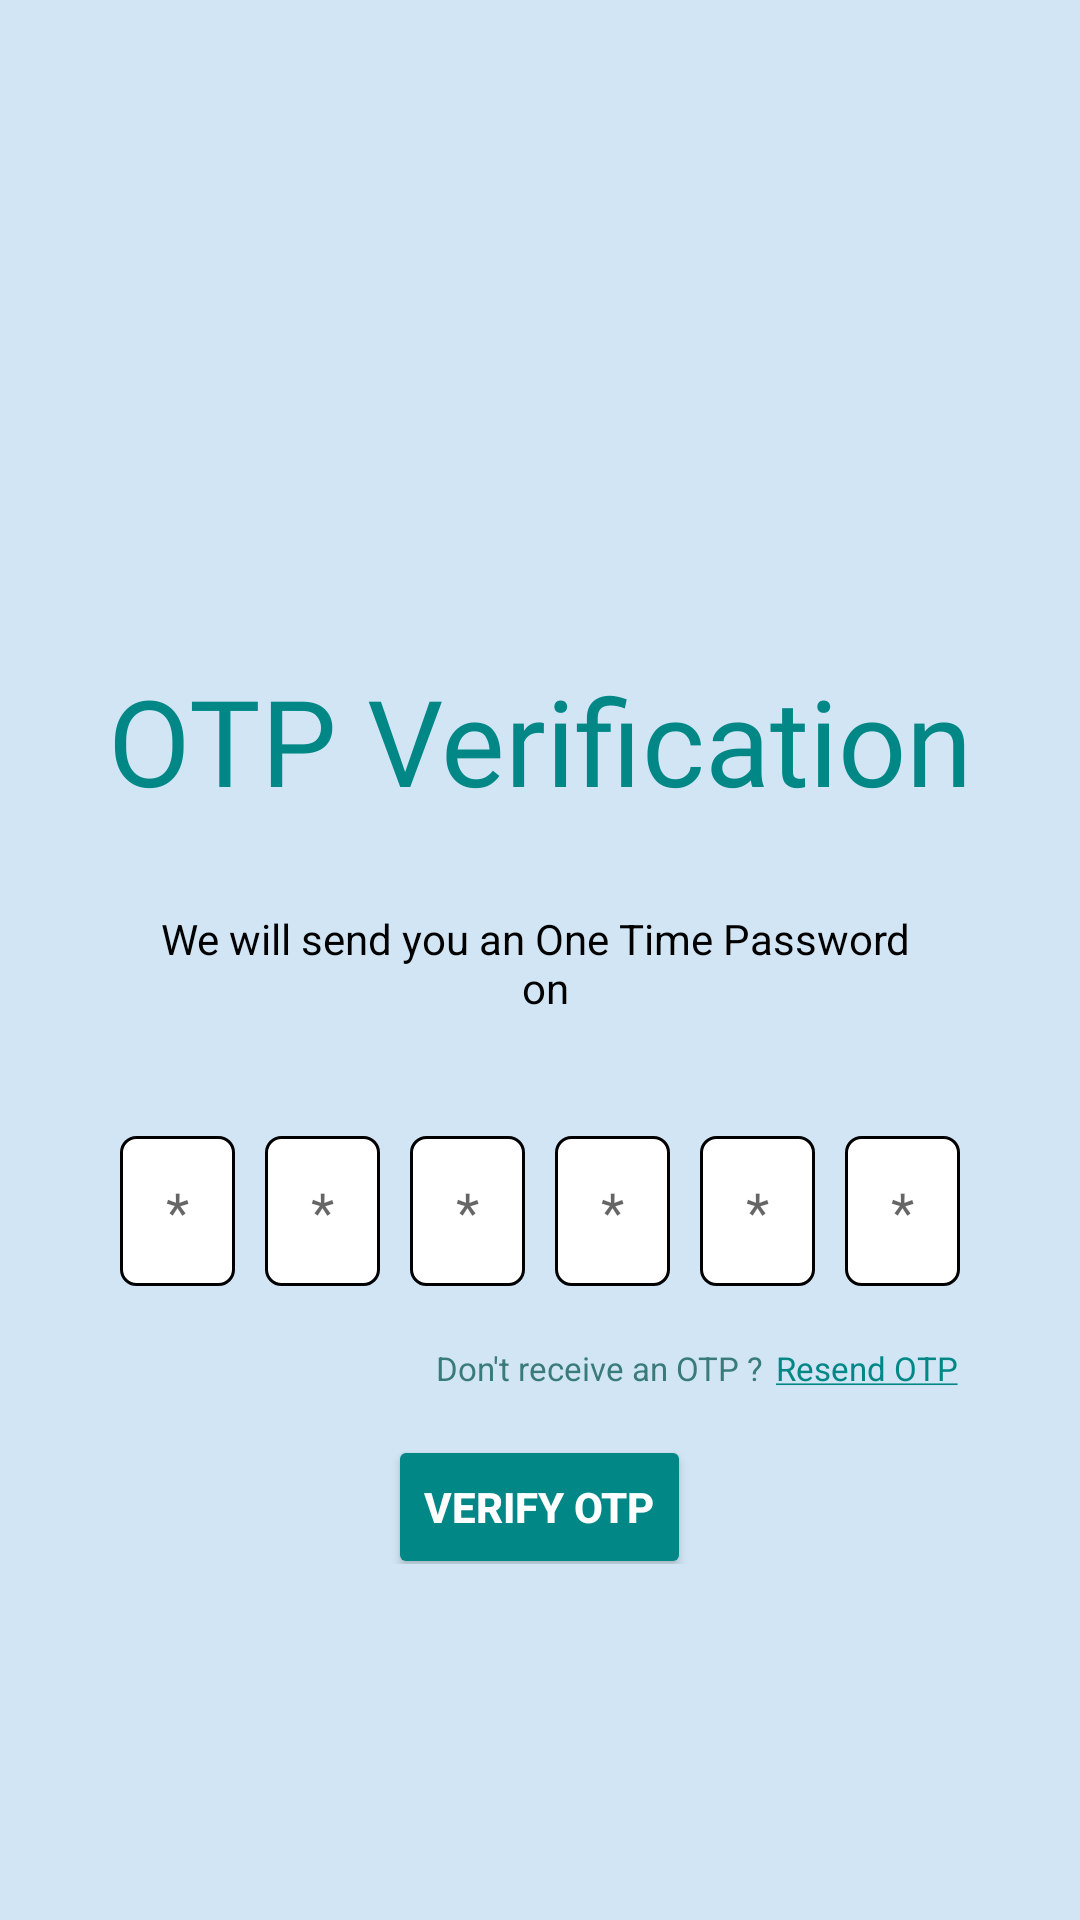

The Android layout XML behind this screen, and the referenced resources:
<!-- AndroidManifest.xml: application theme Theme.TrackForSafe -->
<!-- res/layout/activity_otpactivity.xml -->
<?xml version="1.0" encoding="utf-8"?>
<androidx.constraintlayout.widget.ConstraintLayout xmlns:android="http://schemas.android.com/apk/res/android"
    xmlns:app="http://schemas.android.com/apk/res-auto"
    xmlns:tools="http://schemas.android.com/tools"
    android:id="@+id/verifyotp"
    android:layout_width="match_parent"
    android:layout_height="match_parent"
    android:background="@color/white2"
    tools:context=".Activity.OTPActivity">

    <ScrollView
        android:id="@+id/scrollView"
        android:layout_width="0dp"
        android:layout_height="match_parent"
        android:layout_marginBottom="32dp"
        app:layout_constraintBottom_toBottomOf="parent"
        app:layout_constraintEnd_toEndOf="parent"
        app:layout_constraintHorizontal_bias="0.0"
        app:layout_constraintStart_toStartOf="parent">

        <LinearLayout
            android:layout_width="match_parent"
            android:layout_height="wrap_content"
            android:gravity="center"
            android:orientation="vertical">

            <ImageView
                android:id="@+id/receivetmessageimg"
                android:layout_width="150dp"
                android:layout_height="150dp"
                android:layout_marginTop="60dp"
                android:contentDescription="@string/otpverifyimg"
                app:srcCompat="@drawable/mail_box_img"
                tools:ignore="ImageContrastCheck" />

            <TextView
                android:id="@+id/verifyotptxt"
                android:layout_width="wrap_content"
                android:layout_height="wrap_content"
                android:layout_marginTop="10dp"
                android:fontFamily="@font/abeezee"
                android:importantForAutofill="no"
                android:text="@string/verifyotptext"
                android:textColor="#018786"
                android:textSize="40sp"
                app:layout_constraintEnd_toEndOf="parent"
                app:layout_constraintHorizontal_bias="0.498"
                app:layout_constraintStart_toStartOf="parent"
                app:layout_constraintTop_toTopOf="parent"
                tools:ignore="LabelFor,TextFields" />

            <TextView
                android:id="@+id/receivemessagetxt"
                android:layout_width="match_parent"
                android:layout_height="wrap_content"
                android:layout_marginTop="30dp"
                android:text="@string/otptext2"
                android:textAlignment="center"
                android:textColor="#000000" />

            <LinearLayout
                android:layout_width="match_parent"
                android:layout_height="match_parent"
                android:layout_marginStart="30dp"
                android:layout_marginTop="30dp"
                android:layout_marginEnd="30dp"
                android:orientation="horizontal"
                android:padding="10dp">

                <EditText
                    android:id="@+id/num1"
                    android:layout_width="55dp"
                    android:layout_height="50dp"
                    android:layout_weight="1"
                    android:autofillHints=""
                    android:background="@drawable/backgroud_white"
                    android:ems="10"
                    android:gravity="center"
                    android:hint="@string/star"
                    android:imeOptions="actionNext"
                    android:inputType="number"
                    android:maxLength="1"
                    android:textColor="#000000"
                    tools:ignore="LabelFor,DuplicateSpeakableTextCheck,TouchTargetSizeCheck" />

                <EditText
                    android:id="@+id/num2"
                    android:layout_width="55dp"
                    android:layout_height="50dp"
                    android:layout_marginStart="10dp"
                    android:layout_weight="1"
                    android:autofillHints=""
                    android:background="@drawable/backgroud_white"
                    android:ems="10"
                    android:gravity="center"
                    android:hint="@string/star"
                    android:imeOptions="actionNext"
                    android:inputType="number"
                    android:maxLength="1"
                    android:textColor="#000000"
                    tools:ignore="LabelFor,TouchTargetSizeCheck" />

                <EditText
                    android:id="@+id/num3"
                    android:layout_width="55dp"
                    android:layout_height="50dp"
                    android:layout_marginStart="10dp"
                    android:layout_weight="1"
                    android:autofillHints=""
                    android:background="@drawable/backgroud_white"
                    android:ems="10"
                    android:gravity="center"
                    android:hint="@string/star"
                    android:imeOptions="actionNext"
                    android:inputType="number"
                    android:maxLength="1"
                    android:textColor="#000000"
                    tools:ignore="LabelFor,TouchTargetSizeCheck" />

                <EditText
                    android:id="@+id/num4"
                    android:layout_width="55dp"
                    android:layout_height="50dp"
                    android:layout_marginStart="10dp"
                    android:layout_weight="1"
                    android:autofillHints=""
                    android:background="@drawable/backgroud_white"
                    android:ems="10"
                    android:gravity="center"
                    android:hint="@string/star"
                    android:imeOptions="actionNext"
                    android:inputType="number"
                    android:maxLength="1"
                    android:textColor="#000000"
                    tools:ignore="LabelFor,TouchTargetSizeCheck" />

                <EditText
                    android:id="@+id/num5"
                    android:layout_width="55dp"
                    android:layout_height="50dp"
                    android:layout_marginStart="10dp"
                    android:layout_weight="1"
                    android:autofillHints=""
                    android:background="@drawable/backgroud_white"
                    android:ems="10"
                    android:gravity="center"
                    android:hint="@string/star"
                    android:imeOptions="actionNext"
                    android:inputType="number"
                    android:maxLength="1"
                    android:textColor="#000000"
                    tools:ignore="LabelFor,TouchTargetSizeCheck" />

                <EditText
                    android:id="@+id/num6"
                    android:layout_width="55dp"
                    android:layout_height="50dp"
                    android:layout_marginStart="10dp"
                    android:layout_weight="1"
                    android:autofillHints=""
                    android:background="@drawable/backgroud_white"
                    android:ems="10"
                    android:gravity="center"
                    android:hint="@string/star"
                    android:imeOptions="actionNext"
                    android:inputType="number"
                    android:maxLength="1"
                    android:textColor="#000000"
                    tools:ignore="LabelFor,TouchTargetSizeCheck" />

            </LinearLayout>

            <LinearLayout
                android:layout_width="match_parent"
                android:layout_height="match_parent"
                android:layout_marginStart="30dp"
                android:layout_marginTop="10dp"
                android:layout_marginEnd="37dp"
                android:gravity="right"
                android:orientation="horizontal"
                app:layout_constraintTop_toBottomOf="@+id/sendotpbtn"
                tools:ignore="RtlHardcoded">

                <TextView
                    android:id="@+id/dontreceiveotp"
                    android:layout_width="wrap_content"
                    android:layout_height="wrap_content"
                    android:text="@string/dontreceive"
                    android:textColor="#397A7A"
                    android:textSize="11sp"
                    tools:ignore="TouchTargetSizeCheck,TextContrastCheck" />

                <TextView
                    android:id="@+id/resendotp"
                    android:layout_width="wrap_content"
                    android:layout_height="wrap_content"
                    android:layout_marginStart="4dp"
                    android:text="@string/resendotp"
                    android:textColor="#018786"
                    android:textSize="11sp"
                    tools:ignore="TextContrastCheck" />
            </LinearLayout>

            <FrameLayout
                android:layout_width="wrap_content"
                android:layout_height="match_parent">

                <ProgressBar
                    android:id="@+id/progressBar4"
                    style="?android:attr/progressBarStyle"
                    android:layout_width="wrap_content"
                    android:layout_height="wrap_content"
                    android:layout_gravity="center"
                    android:layout_marginTop="10dp"
                    android:visibility="gone" />

                <Button
                    android:id="@+id/verifyotpbtn"
                    android:layout_width="wrap_content"
                    android:layout_height="wrap_content"
                    android:layout_gravity="center"
                    android:layout_marginTop="10dp"
                    android:backgroundTint="#018786"
                    android:text="@string/verifyotpbtn"
                    android:textAlignment="center"
                    android:textColor="#ffffff"
                    android:textStyle="bold"
                    app:layout_constraintEnd_toEndOf="parent"
                    app:layout_constraintStart_toStartOf="parent"
                    app:layout_constraintTop_toBottomOf="@+id/passwordLayout1"
                    app:strokeColor="#000000"
                    tools:ignore="TouchTargetSizeCheck" />

            </FrameLayout>

        </LinearLayout>
    </ScrollView>
</androidx.constraintlayout.widget.ConstraintLayout>
<!-- resources referenced by this layout -->
<resources>
  <color name="white2">#D1E5F4</color>
  <!-- drawable backgroud_white (drawable) -->
  <?xml version="1.0" encoding="utf-8"?>
  <shape xmlns:android="http://schemas.android.com/apk/res/android"
      android:shape="rectangle" >
  
      <corners android:radius="5dp"/>
  
      <solid android:color="@color/white"/>
  
      <stroke android:width="@dimen/cardview_compat_inset_shadow"/>
  </shape>
  <string name="dontreceive">Don\'t receive an OTP ?</string>
  <string name="otptext2" tools:ignore="DuplicateDefinition">We will send you an One Time Password \n on</string>
  <string name="otpverifyimg">OTP Verification Image</string>
  <string name="resendotp"><u>Resend OTP</u></string>
  <string name="star">*</string>
  <string name="verifyotpbtn">Verify OTP</string>
  <string name="verifyotptext">OTP Verification</string>
  <style name="Theme.TrackForSafe" parent="Theme.MaterialComponents.DayNight.NoActionBar">
          
          <item name="colorPrimary">#018786</item>
          <item name="colorPrimaryVariant">#018786</item>
          <item name="colorOnPrimary">@color/white</item>
  
          <item name="colorSecondary">#018786</item>
          <item name="colorSecondaryVariant">#018786</item>
          <item name="colorOnSecondary">@color/white</item>
  
          <item name="android:statusBarColor">@color/statusbarcolor</item>
          
          <item name="android:navigationBarColor">@color/statusbarcolor</item>
      </style>
  <color name="white">#FFFFFFFF</color>
  <color name="statusbarcolor">#018786</color>
</resources>
